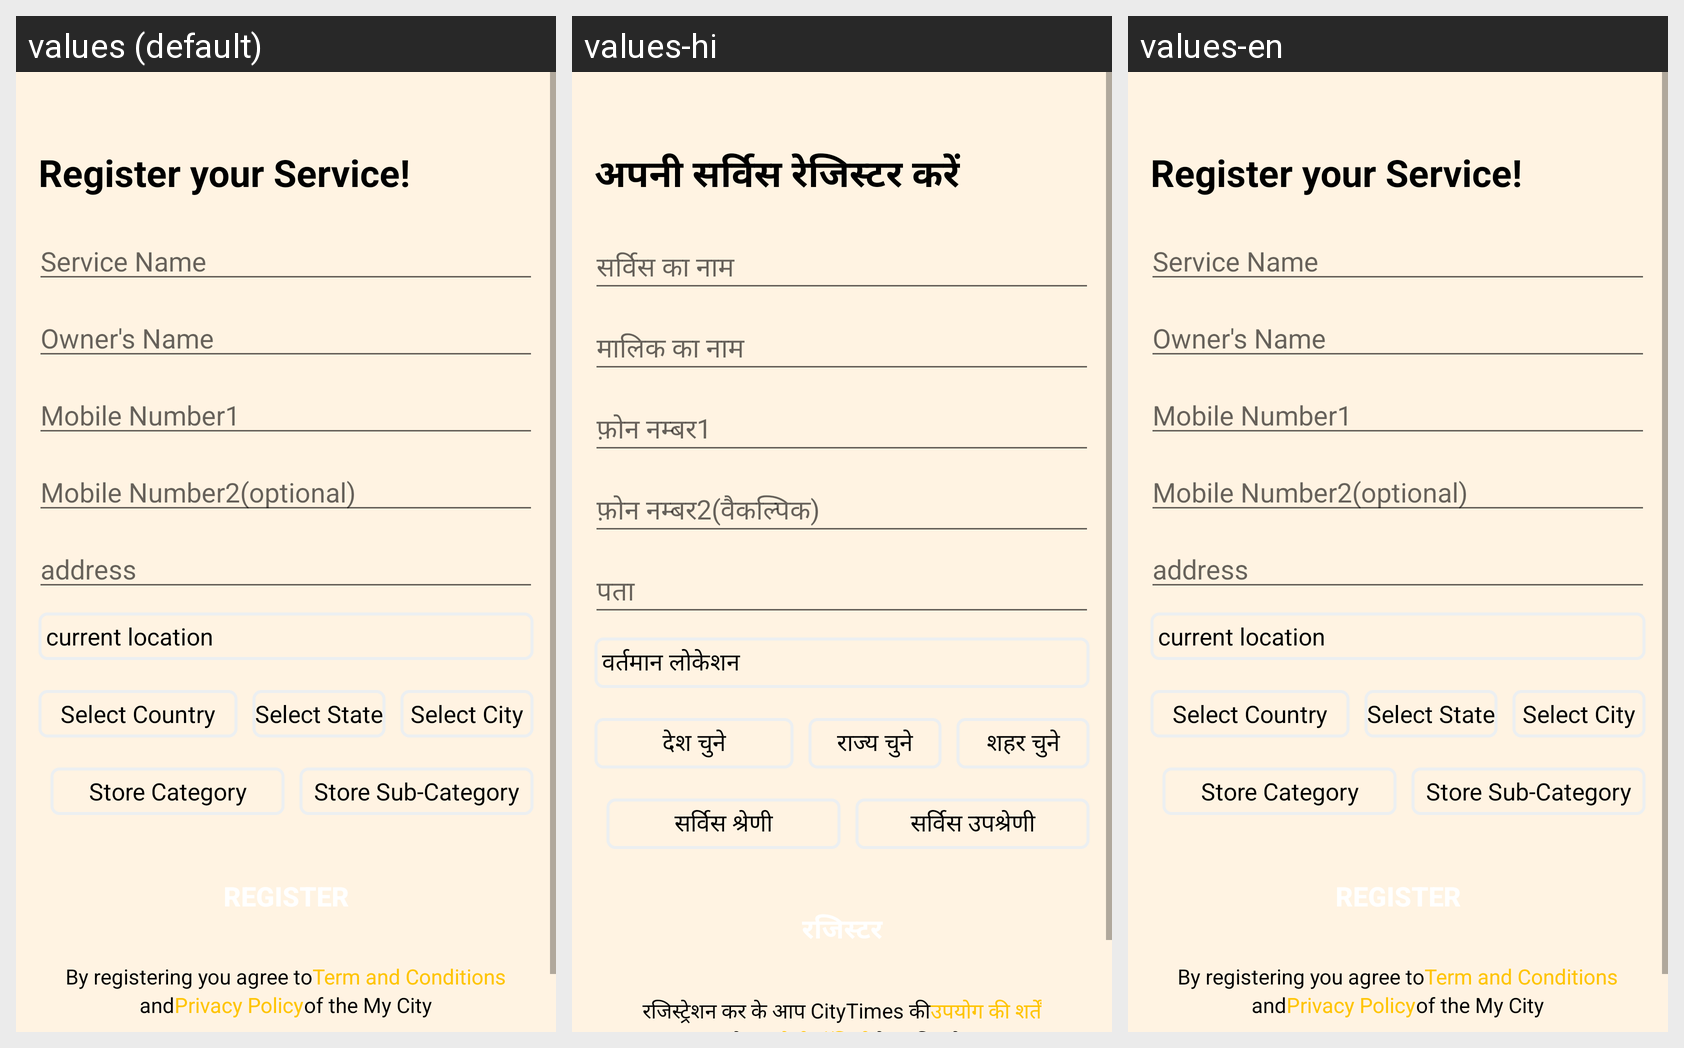

Here is an Android app screen in its default locale and in the app's own translations. Write out the translated-string differences for the strings that appear on this screen.
Android screen res/layout/activity_register_store.xml rendered under 3 locales, left to right: values (default), values-hi, values-en. Device: Nexus 5 (rendered at 1080×1920; each locale shown at half size, 540×960, under a caption strip naming it); theme Theme.AppCompat.Light.NoActionBar.
Strings drawn on this screen, with the default value and each locale's value (text and hints the layout hard-codes, and strings that could not be matched under every locale, appear in the picture but are not listed):

register_your_service
  values: Register your Service!
  values-hi: अपनी सर्विस रेजिस्टर करें
  values-en: Register your Service!

service_name
  values: Service Name
  values-hi: सर्विस का नाम
  values-en: Service Name

owner_s_name
  values: Owner's Name
  values-hi: मालिक का नाम
  values-en: Owner's Name

mobile_number1
  values: Mobile Number1
  values-hi: फ़ोन नम्बर1
  values-en: Mobile Number1

mobile_number2_optional
  values: Mobile Number2(optional)
  values-hi: फ़ोन नम्बर2(वैकल्पिक)
  values-en: Mobile Number2(optional)

address
  values: address
  values-hi: पता
  values-en: address

current_location
  values: current location
  values-hi: वर्तमान लोकेशन
  values-en: current location

select_country
  values: Select Country
  values-hi: देश चुने
  values-en: Select Country

select_state
  values: Select State
  values-hi: राज्य चुने
  values-en: Select State

select_city
  values: Select City
  values-hi: शहर चुने
  values-en: Select City

store_category
  values: Store Category
  values-hi: सर्विस श्रेणी
  values-en: Store Category

store_sub_category
  values: Store Sub-Category
  values-hi: सर्विस उपश्रेणी
  values-en: Store Sub-Category

by_registering_you_agree_to
  values: By registering you agree to
  values-hi: रजिस्ट्रेशन कर के आप CityTimes की
  values-en: By registering you agree to

term_and_conditions
  values: Term and Conditions
  values-hi: उपयोग की शर्तें
  values-en: Term and Conditions
